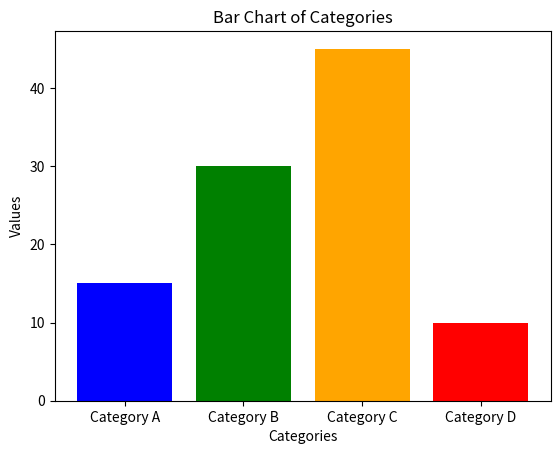

Recreate this plot in Python.
import matplotlib.pyplot as plt

# Sample data: Categories and their respective counts
categories = ['Category A', 'Category B', 'Category C', 'Category D']
values = [15, 30, 45, 10]

# Creating the bar chart
plt.bar(categories, values, color=['blue', 'green', 'orange', 'red'])

# Adding titles and labels
plt.title('Bar Chart of Categories')
plt.xlabel('Categories')
plt.ylabel('Values')

# Display the plot
plt.show()
